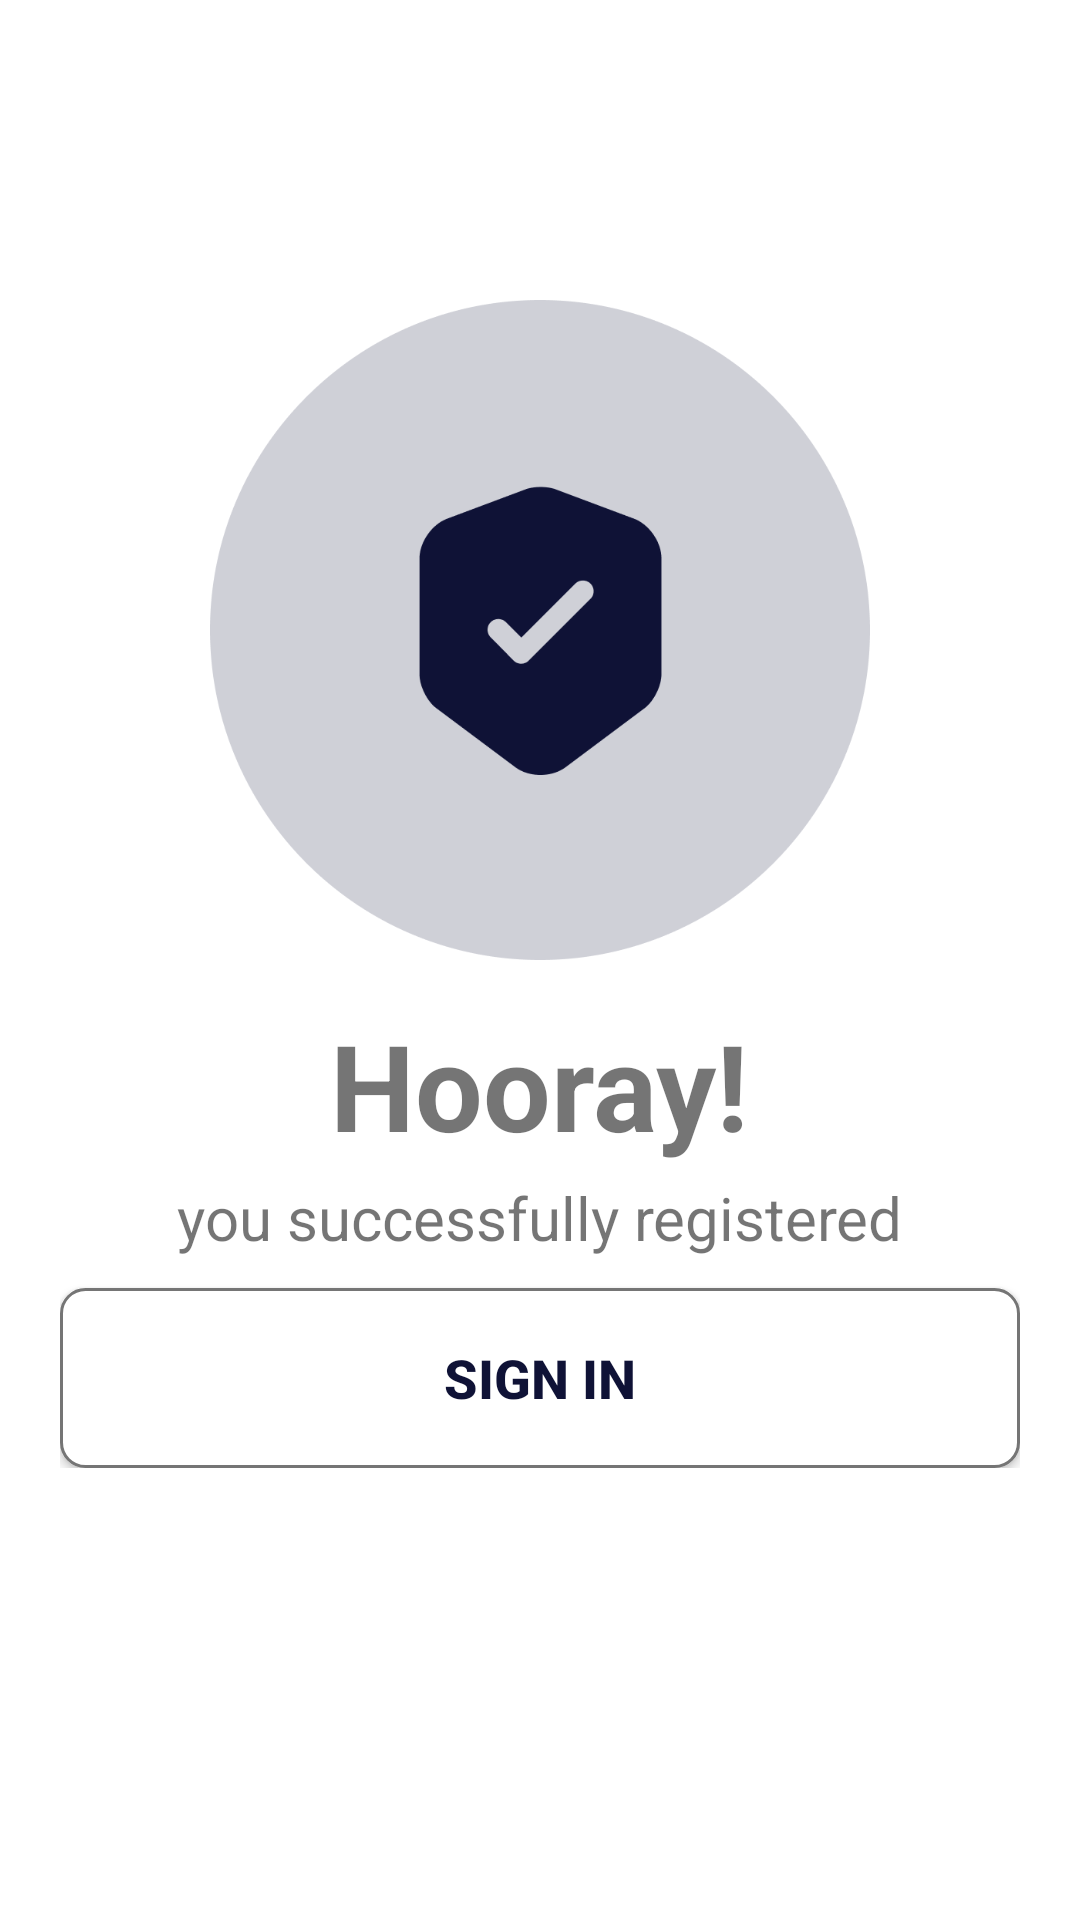

Android layout source for this screen:
<!-- AndroidManifest.xml: application theme Theme.MyApplication -->
<!-- res/layout/activity_rsuccess.xml -->
<?xml version="1.0" encoding="utf-8"?>
<androidx.constraintlayout.widget.ConstraintLayout xmlns:android="http://schemas.android.com/apk/res/android"
    xmlns:app="http://schemas.android.com/apk/res-auto"
    xmlns:tools="http://schemas.android.com/tools"
    android:layout_width="match_parent"
    android:layout_height="match_parent"
    tools:context=".UserAuth.RSuccess">

    <LinearLayout
        android:layout_width="wrap_content"
        android:layout_height="wrap_content"
        android:orientation="vertical"
        android:gravity="center"
        app:layout_constraintEnd_toEndOf="parent"
        app:layout_constraintStart_toStartOf="parent"
        app:layout_constraintTop_toTopOf="parent">

        <ImageView
            android:layout_width="220dp"
            android:layout_height="220dp"
            android:src="@drawable/roup"
            android:layout_marginTop="100dp"
            />
        <TextView
            android:layout_width="wrap_content"
            android:layout_height="wrap_content"
            android:text="@string/hooray"
            android:textStyle="bold"
            android:textSize="40sp"
            android:layout_marginTop="15dp"
            />
        <TextView
            android:layout_width="wrap_content"
            android:layout_height="wrap_content"
            android:text="@string/you_successfully_registered"
            android:textSize="20sp"
            android:layout_marginTop="4dp"
            />

        <Button
            android:id="@+id/btnLogin"
            android:layout_width="320dp"
            android:layout_height="60dp"
            android:layout_gravity="center"
            android:layout_marginTop="10dp"
            android:text="@string/sign_in"
            android:textColor="@color/blue"
            android:textSize="18sp"
            android:textStyle="bold"
            android:background="@drawable/et_style"
            tools:ignore="DuplicateSpeakableTextCheck" />

    </LinearLayout>

</androidx.constraintlayout.widget.ConstraintLayout>
<!-- resources referenced by this layout -->
<resources>
  <color name="blue">#0F1236</color>
  <!-- drawable et_style (drawable) -->
  <?xml version="1.0" encoding="utf-8"?>
  <shape xmlns:android="http://schemas.android.com/apk/res/android" android:shape="rectangle">
      <solid android:color="@color/white"/>
      <stroke
          android:width="1dp"
          android:color="#757575"
          />
      <corners android:radius="8dp"/>
  </shape>
  <!-- drawable roup: png bitmap (drawable, 21562 bytes) -->
  <string name="hooray">Hooray!</string>
  <string name="sign_in">Sign in</string>
  <string name="you_successfully_registered">you successfully registered</string>
  <style name="Theme.MyApplication" parent="Base.Theme.MyApplication" />
  <color name="white">#FFFFFFFF</color>
  <style name="Base.Theme.MyApplication" parent="Theme.MaterialComponents.DayNight.NoActionBar">
          
          
          <item name="colorPrimary">@color/green</item>
          <item name="colorPrimaryVariant">@color/green</item>
          <item name="colorOnPrimary">@color/white</item>
          
          <item name="colorSecondary">@color/green</item>
          <item name="colorSecondaryVariant">@color/green</item>
          <item name="colorOnSecondary">@color/black</item>
          
          <item name="android:statusBarColor" tools:targetApi="21">?attr/colorPrimary</item>
          
          
      </style>
  <color name="green">#35DA97</color>
  <color name="black">#0A0A0A</color>
</resources>
